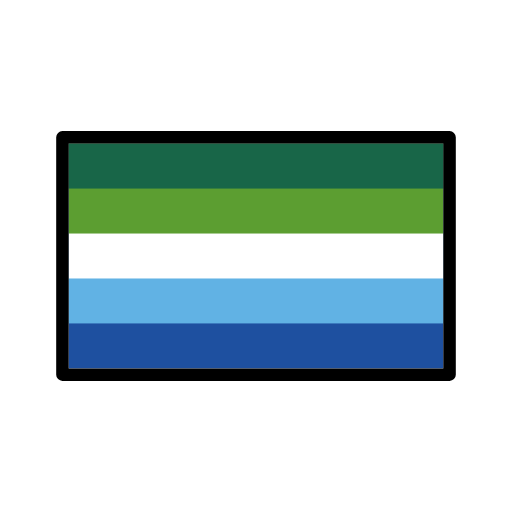
t = 0.00 s
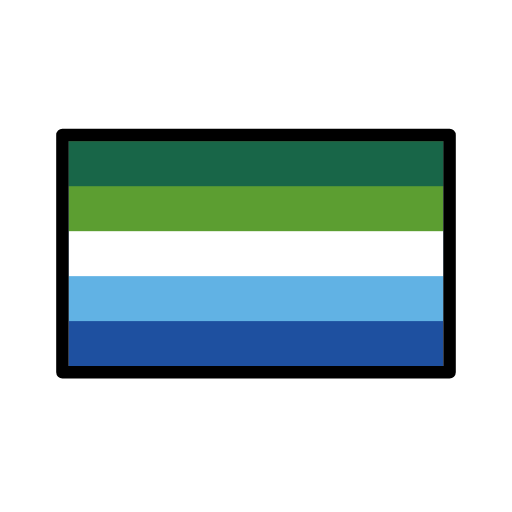
t = 0.48 s
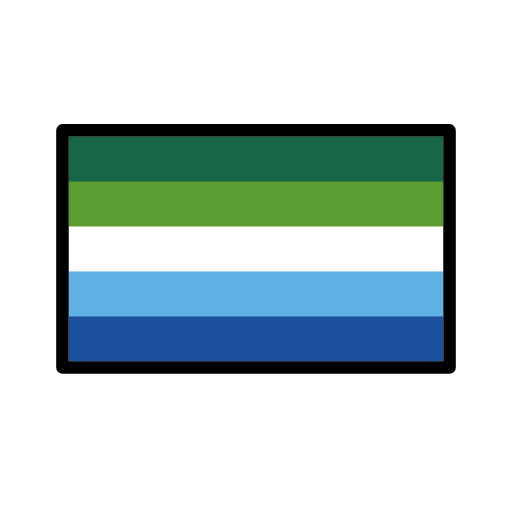
t = 1.43 s
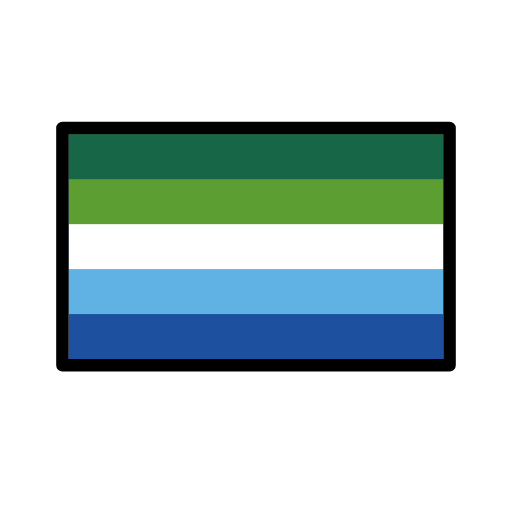
t = 1.90 s
t = 2.38 s: frame unchanged from t = 1.43 s, image omitted
t = 3.33 s: frame unchanged from t = 0.48 s, image omitted

The animated SVG that drew these frames (rendered in a browser with its animation timeline set to each time). Animation: 1 SMIL element (animateTransform=1); one cycle of 3.80 s, repeats indefinitely.

<?xml version='1.0' encoding='utf-8'?>
<svg xmlns="http://www.w3.org/2000/svg" id="emoji" viewBox="-5 -5 82 82" version="1.1" width="200" height="200" role="img">
  <title>OpenMoji: gay</title><g><g id="color">
    <rect x="6" y="18" width="60" height="36" fill="#1e50a0" />
    <rect x="6" y="18" width="60" height="28.8" fill="#61b2e4" />
    <rect x="6" y="18" width="60" height="21.6" fill="#fff" />
    <rect x="6" y="18" width="60" height="14.4" fill="#5c9e31" />
    <rect x="6" y="18" width="60" height="7.2" fill="#186648" />
  </g>
  <g id="line">
    <rect x="5" y="17" width="62" height="38" fill="none" stroke="#000" stroke-linecap="round" stroke-linejoin="round" stroke-width="2" />
  </g>
<animateTransform attributeName="transform" type="translate" values="0 0;0 -1.5;0 0" dur="3.8s" repeatCount="indefinite" /></g></svg>
